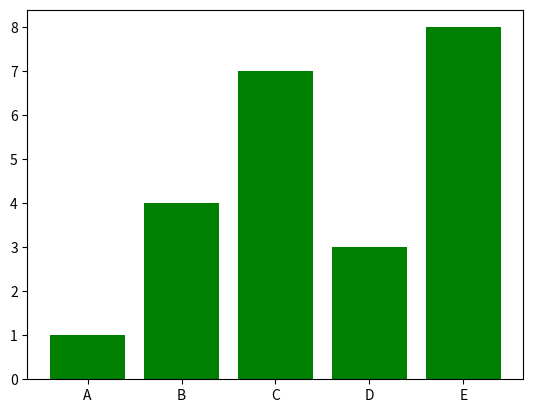

This figure's Python source:
import matplotlib.pyplot as plt

x = [1,4,7,3,8]
names = ['A','B','C','D','E']

plt.bar(names,x,color="green")
plt.show()
